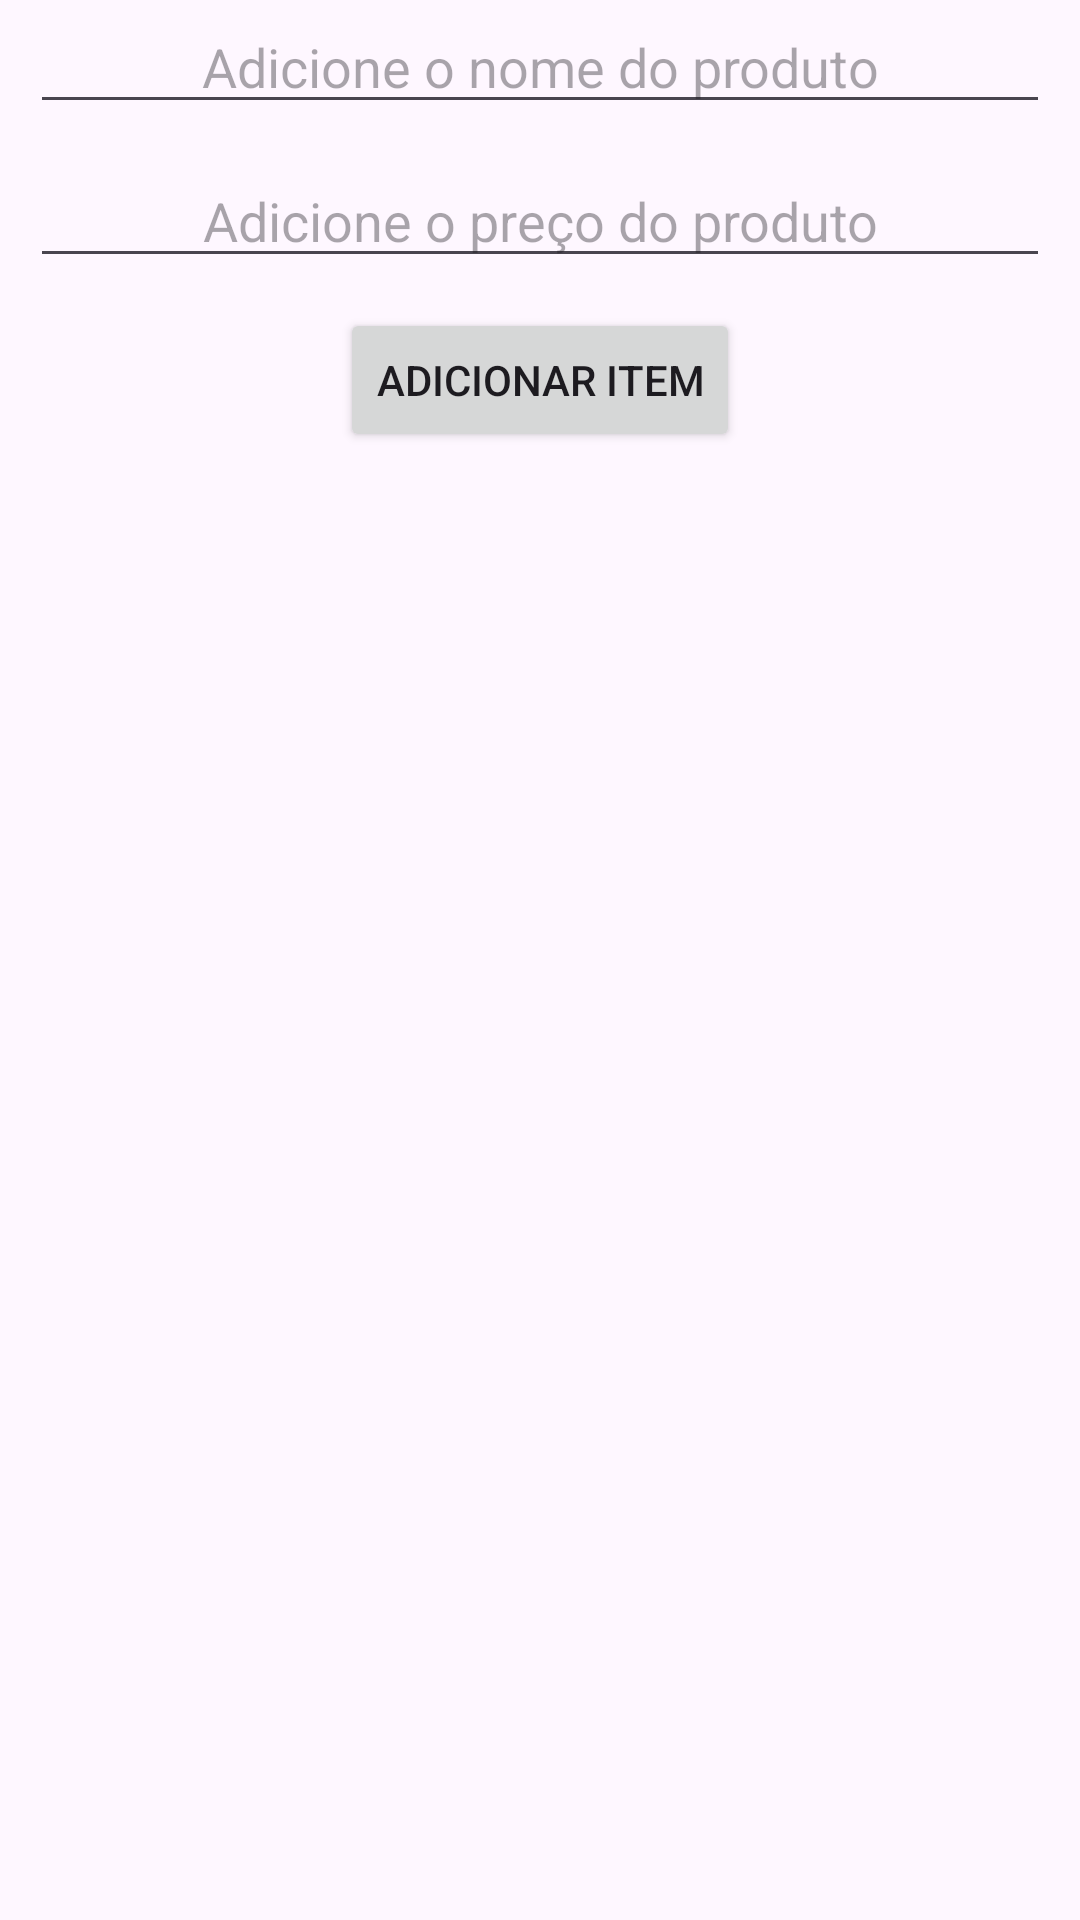

Android layout source for this screen:
<!-- AndroidManifest.xml: application theme Theme.SupabaseApp -->
<!-- res/layout/activity_main.xml -->
<?xml version="1.0" encoding="utf-8"?>
<androidx.constraintlayout.widget.ConstraintLayout xmlns:android="http://schemas.android.com/apk/res/android"
    xmlns:app="http://schemas.android.com/apk/res-auto"
    xmlns:tools="http://schemas.android.com/tools"
    android:id="@+id/main"
    android:layout_width="match_parent"
    android:layout_height="match_parent"
    tools:context=".ui.main.MainActivity">

    <ScrollView
        android:layout_width="match_parent"
        android:layout_height="match_parent">

        <LinearLayout
            android:layout_width="match_parent"
            android:layout_height="match_parent"
            android:orientation="vertical">

        <androidx.recyclerview.widget.RecyclerView
            android:id="@+id/recyclerView"
            android:layout_width="match_parent"
            android:layout_height="wrap_content"
            android:layout_marginHorizontal="10dp"
            android:orientation="vertical"/>

            <EditText
                android:id="@+id/edItemNome"
                android:layout_width="match_parent"
                android:layout_height="wrap_content"
                android:hint="Adicione o nome do produto"
                android:gravity="center"
                android:layout_marginHorizontal="10dp"
                android:layout_marginBottom="10dp"
                app:layout_constraintEnd_toEndOf="parent"
                app:layout_constraintStart_toStartOf="parent"
                app:layout_constraintBottom_toTopOf="@id/edItemPreco" />

            <EditText
                android:id="@+id/edItemPreco"
                android:layout_width="match_parent"
                android:layout_height="wrap_content"
                android:hint="Adicione o preço do produto"
                android:gravity="center"
                android:inputType="numberDecimal"
                android:layout_marginHorizontal="10dp"
                android:layout_marginBottom="10dp"
                app:layout_constraintEnd_toEndOf="parent"
                app:layout_constraintStart_toStartOf="parent"
                app:layout_constraintBottom_toTopOf="@id/btnAdd" />

            <Button
                android:id="@+id/btnAdd"
                android:layout_width="wrap_content"
                android:layout_height="wrap_content"
                android:text="Adicionar item"
                android:layout_marginBottom="40dp"
                app:layout_constraintEnd_toEndOf="parent"
                app:layout_constraintStart_toStartOf="parent"
                app:layout_constraintBottom_toBottomOf="parent"
                android:layout_gravity="center_horizontal"/>

        </LinearLayout>

    </ScrollView>

</androidx.constraintlayout.widget.ConstraintLayout>
<!-- resources referenced by this layout -->
<resources>
  <style name="Theme.SupabaseApp" parent="Base.Theme.SupabaseApp" />
  <style name="Base.Theme.SupabaseApp" parent="Theme.Material3.DayNight.NoActionBar">
          
          
      </style>
</resources>
